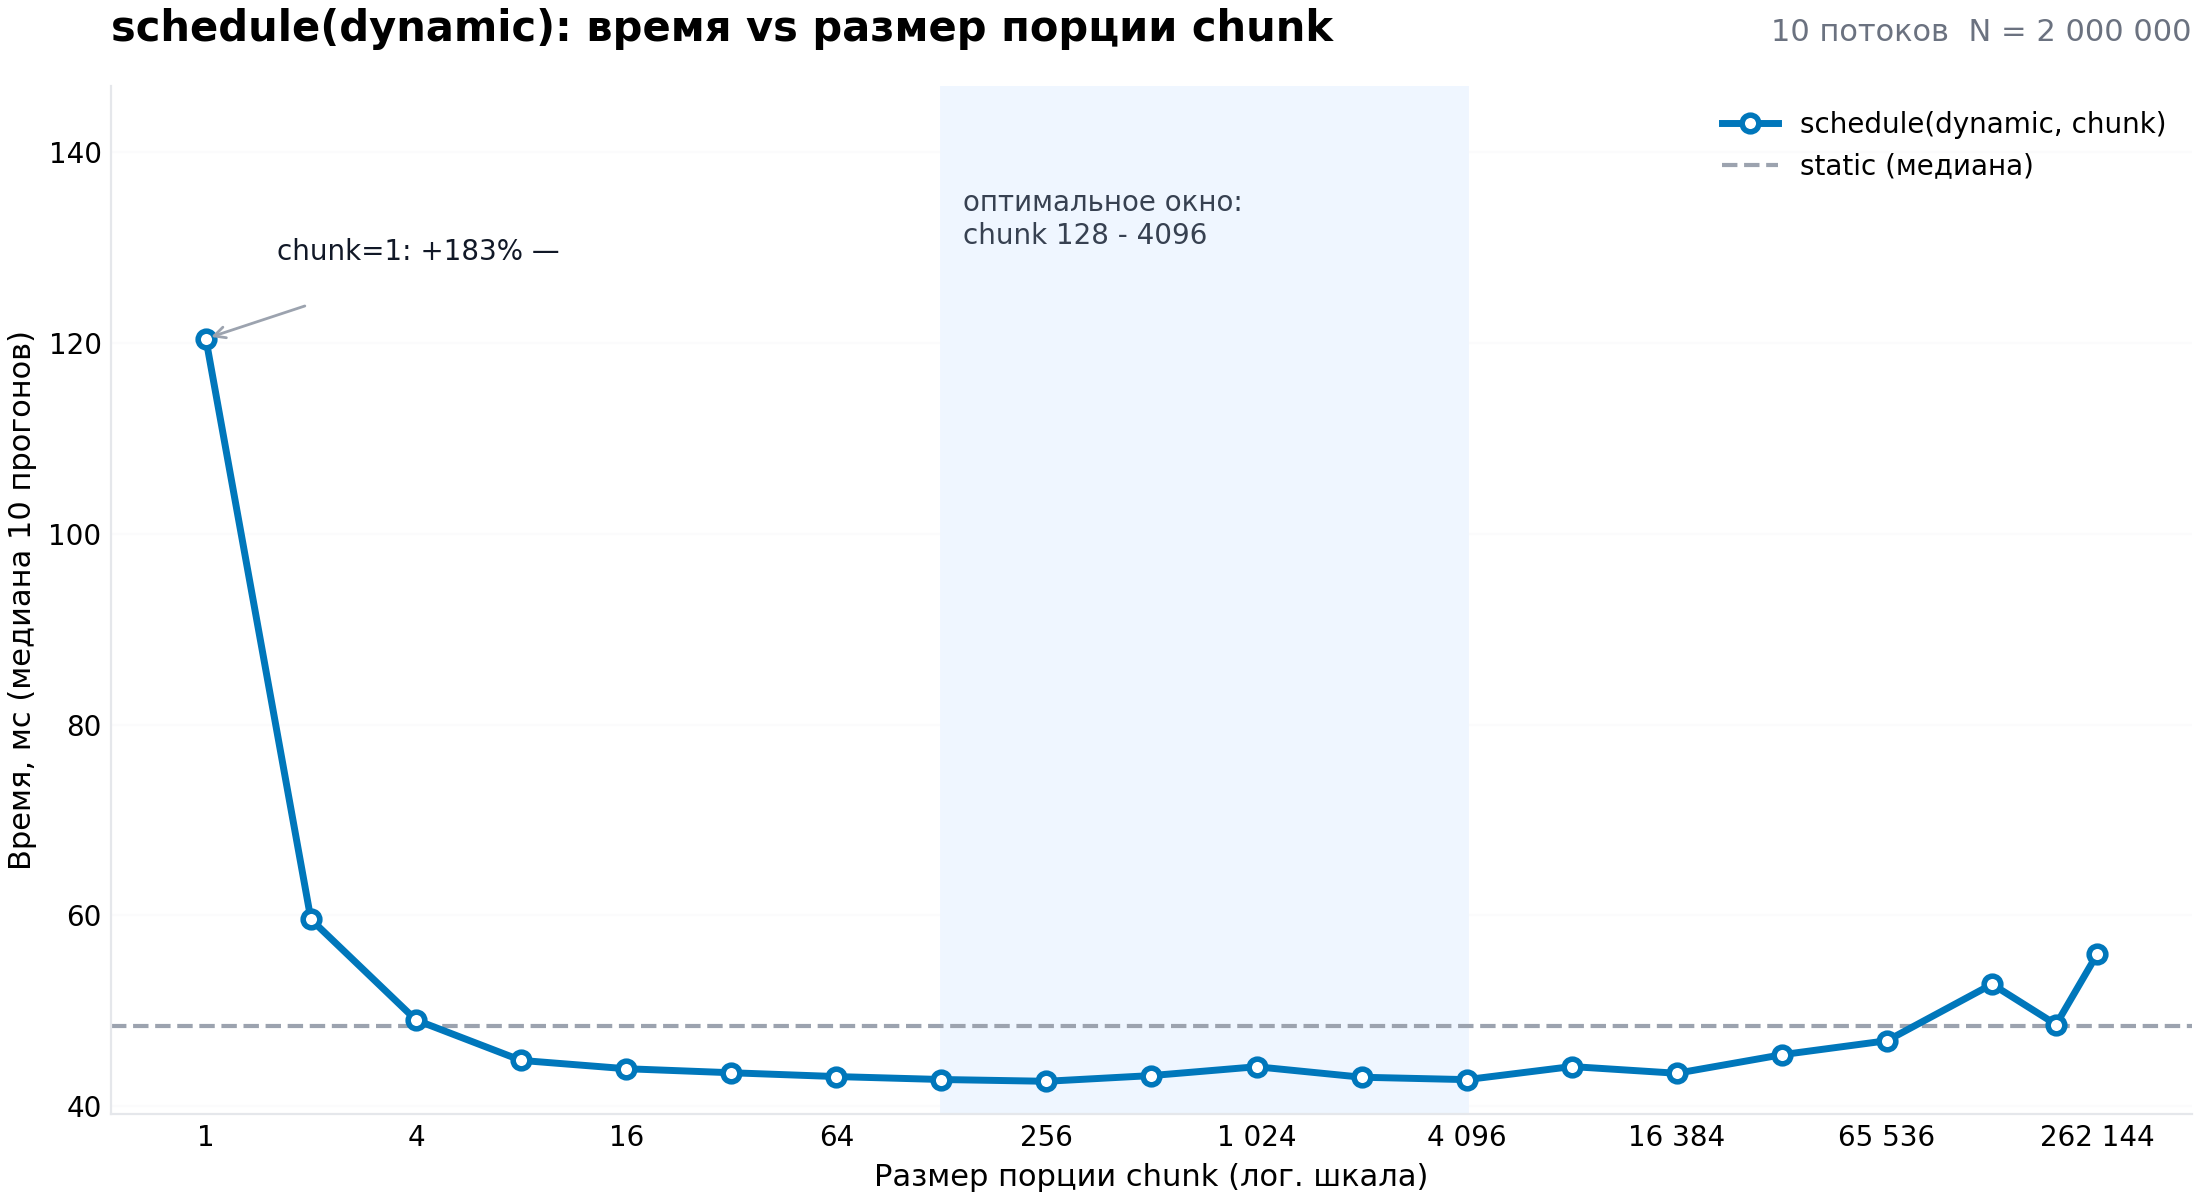

The data file committed next to this chart (first rows):
# threads = 10, N = 2000000, reps = 10
kind, chunk, min_ms, median_ms, sum
static, 1, 51.94, 54.9, 19234419953751235
static, 2, 48.98, 52.18, 19234419953751235
static, 4, 46.87, 50.66, 19234419953751235
static, 8, 47.28, 50.5, 19234419953751235
static, 16, 47.05, 48.43, 19234419953751235
static, 32, 44.63, 47.78, 19234419953751235
static, 64, 44.42, 47.61, 19234419953751235
static, 128, 45.71, 48.04, 19234419953751235
static, 256, 44.35, 46.65, 19234419953751235
static, 512, 44.68, 47.95, 19234419953751235
static, 1024, 45.13, 47.34, 19234419953751235
static, 2048, 45.63, 47.61, 19234419953751235
static, 4096, 45.18, 47.88, 19234419953751235
static, 8192, 44.75, 48.06, 19234419953751235
static, 16384, 47.1, 50.78, 19234419953751235
static, 32768, 46.18, 48.91, 19234419953751235
static, 65536, 45.63, 46.93, 19234419953751235
static, 131072, 51.75, 54.01, 19234419953751235
static, 262144, 53.7, 55.51, 19234419953751235
static, 200000, 47.54, 49.73, 19234419953751235
dynamic, 1, 116.2, 120.4, 19234419953751235
dynamic, 2, 59.07, 59.59, 19234419953751235
dynamic, 4, 48.1, 49.05, 19234419953751235
dynamic, 8, 44.41, 44.81, 19234419953751235
dynamic, 16, 43.5, 43.94, 19234419953751235
dynamic, 32, 43.15, 43.52, 19234419953751235
dynamic, 64, 42.77, 43.12, 19234419953751235
dynamic, 128, 42.57, 42.81, 19234419953751235
dynamic, 256, 42.54, 42.62, 19234419953751235
dynamic, 512, 42.4, 43.22, 19234419953751235
dynamic, 1024, 42.62, 44.15, 19234419953751235
dynamic, 2048, 42.63, 43.05, 19234419953751235
dynamic, 4096, 42.59, 42.8, 19234419953751235
dynamic, 8192, 43.07, 44.17, 19234419953751235
dynamic, 16384, 43.19, 43.46, 19234419953751235
dynamic, 32768, 44.93, 45.41, 19234419953751235
dynamic, 65536, 44.85, 46.87, 19234419953751235
dynamic, 131072, 50.24, 52.8, 19234419953751235
dynamic, 262144, 53.96, 55.93, 19234419953751235
dynamic, 200000, 45.18, 48.57, 19234419953751235
